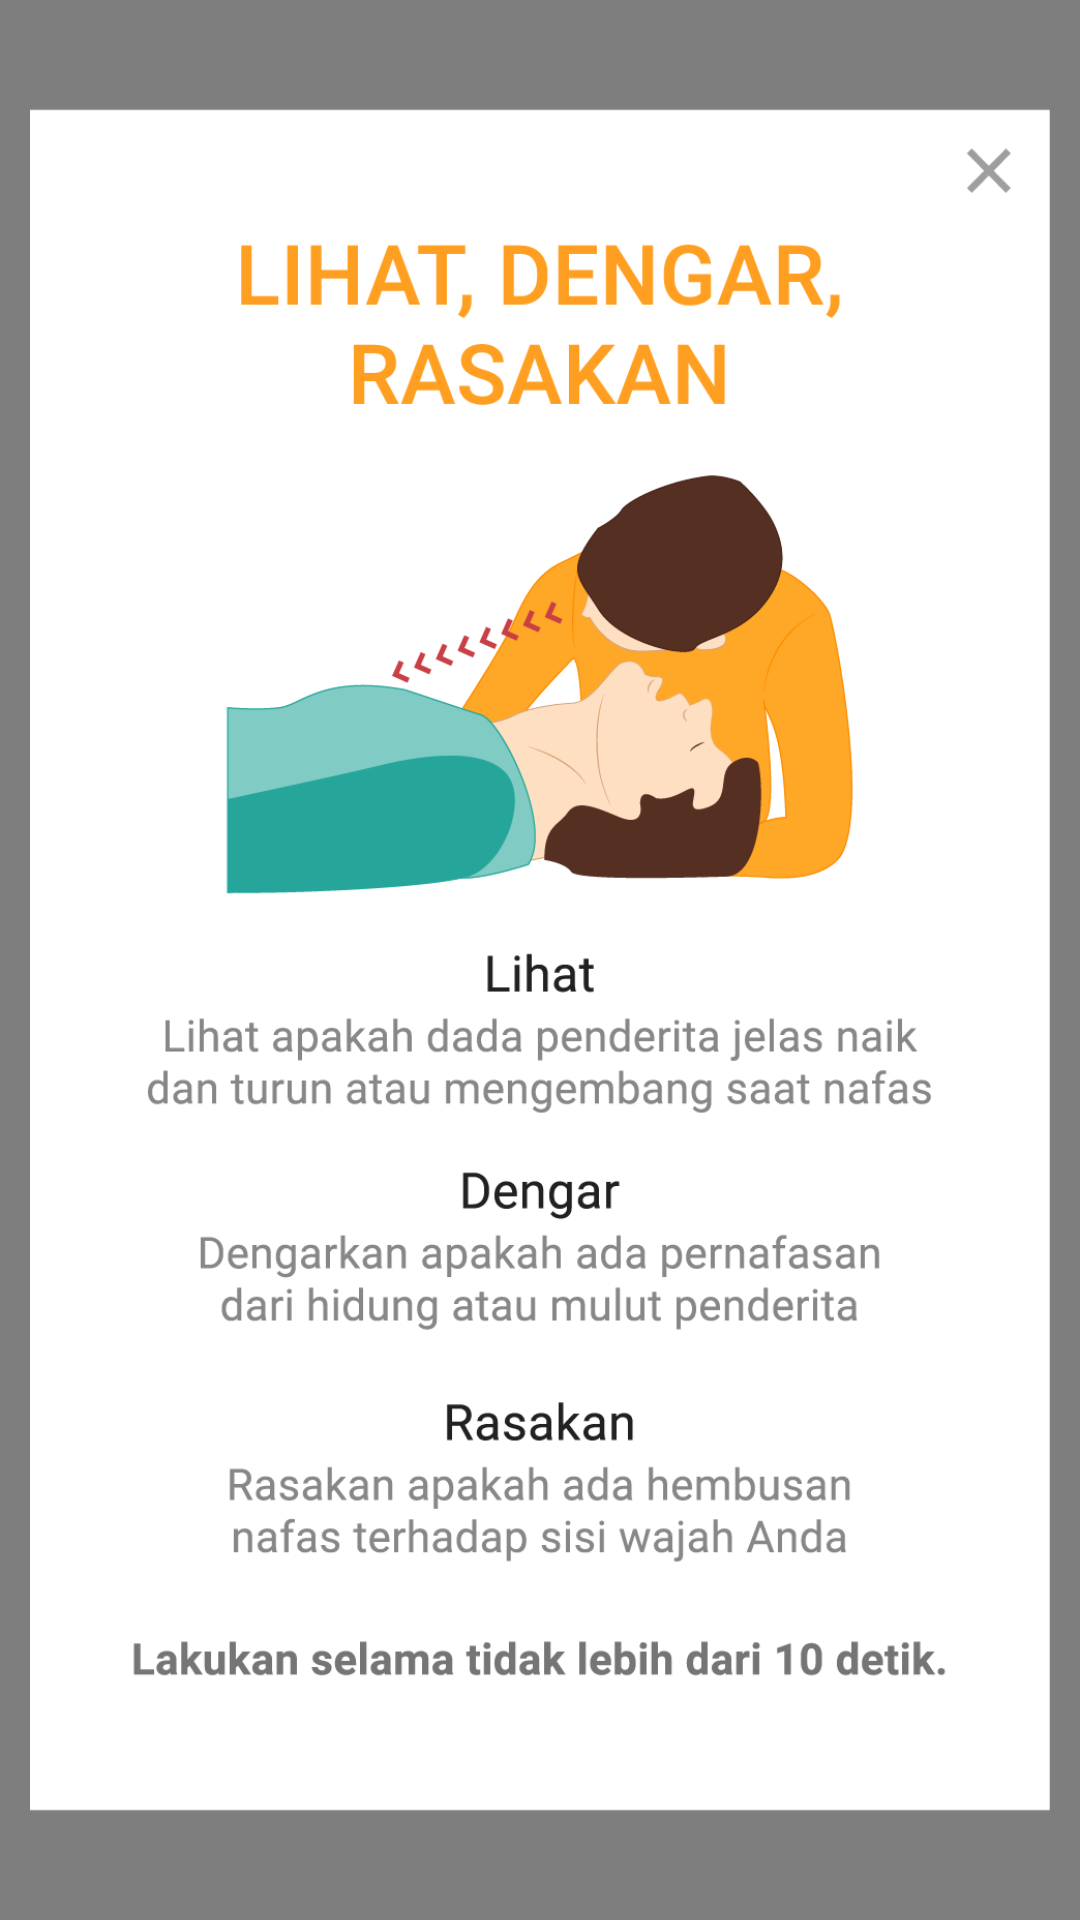

Layout XML and referenced resources for this Android screen:
<!-- AndroidManifest.xml: application theme AppTheme -->
<!-- res/layout/activity_pop_up_ldr.xml -->
<?xml version="1.0" encoding="utf-8"?>
<FrameLayout xmlns:android="http://schemas.android.com/apk/res/android"
    android:id="@+id/image_dialog_root1"
    android:layout_width="wrap_content"
    android:layout_height="wrap_content"
    android:background="#7f000000"
    android:gravity = "center">

    <ImageView
        android:id="@+id/your_image2"
        android:layout_width="wrap_content"
        android:layout_height="wrap_content"
        android:layout_margin="10dp"
        android:src = "@drawable/dialog_ldr"/>

</FrameLayout>
<!-- resources referenced by this layout -->
<resources>
  <!-- drawable dialog_ldr: png bitmap (drawable, 95632 bytes) -->
  <style name="AppTheme" parent="Theme.AppCompat.Light.DarkActionBar">
          
          <item name="colorPrimary">@color/colorPrimary</item>
          <item name="colorPrimaryDark">@color/colorPrimaryDark</item>
          <item name="colorAccent">@color/colorAccent</item>
      </style>
  <color name="colorPrimary">#00968b</color>
  <color name="colorPrimaryDark">#00796B</color>
  <color name="colorAccent">#B2DFDB</color>
</resources>
